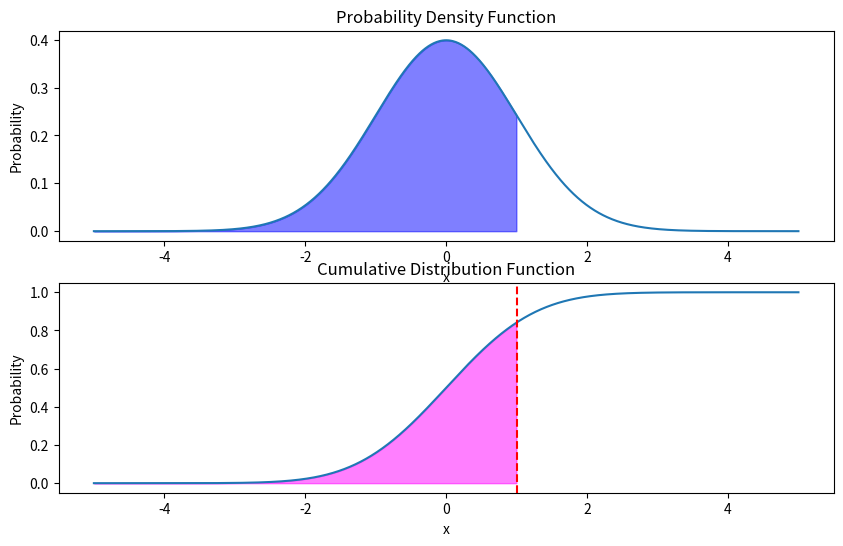

This chart was generated by the following Python code:

#region imports
import numpy as np
from scipy import stats
import matplotlib.pyplot as plt
#endregion


def plot_probability_density(mean, std_dev, condition_value):
    '''Calculate the probability P(x < 1 | N(0, 1))
    this function takes arguments mean, standard deviation, and a condition value'''
    x = np.linspace(-5, 5, 1000)                        # makes values for x
    pdf = stats.norm.pdf(x, mean, std_dev)              # probability density function
    cdf = stats.norm.cdf(x, mean, std_dev)              # cumulative distribution function
    probability = 1 - stats.norm.cdf(condition_value, mean, std_dev)  # calculate the probability P(x > μ + 2σ | N(175, 3))

    plt.figure(figsize=(10, 6))             # set up the plot 

    plt.subplot(2, 1, 1)                                           #plot setup from chatgpt
    plt.plot(x, pdf, label='Probability Density Function')
    plt.fill_between(x, pdf, where=(x < 1), color='blue', alpha=0.5)
    plt.title('Probability Density Function')
    plt.xlabel('x')
    plt.ylabel('Probability')

    plt.subplot(2, 1, 2)
    plt.plot(x, cdf, label='Cumulative Distribution Function')
    plt.fill_between(x, cdf, where=(x < 1), color='magenta', alpha=0.5)
    plt.axvline(x=1, color='red', linestyle='--')
    plt.title('Cumulative Distribution Function')
    plt.xlabel('x')
    plt.ylabel('Probability')

    plt.show()

    # Print the probability P(x > μ + 2σ | N(175, 3))
    print("Probability (x > μ + 2σ | N(175, 3)):", probability)

mean = 0
std_dev = 1
condition_value = 175

plot_probability_density(mean, std_dev, condition_value)